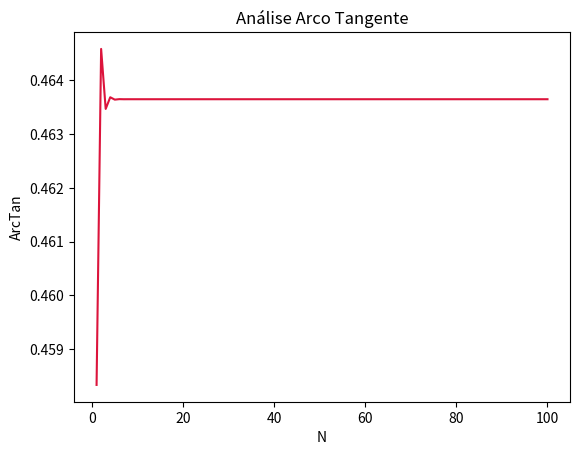

Source code (Python): (Note: this script raises an exception after producing the figure.)
from numpy import pi
import matplotlib.pyplot as plt

"""
def __esq__(x, n = 100):

    N = linspace(1, n, num = n)

    VALORES_ARCTAN = list( (((-1)**i)/(2*i + 1))*(x**(2*i + 1)) for i in N)
    VALORES_ARCTAN[0] = x*1


    return N, VALORES_ARCTAN, sum(VALORES_ARCTAN)
"""


# 1.a)

def __Taylor__(x, n=100):
    LISTA_N = []
    LISTA_ARCTAN = []

    arctan = x * 1
    for i in range(1, n + 1):
        parte_cima = (-1) ** i
        parte_baixo = (2 * i + 1)
        parte_x = x ** (2 * i + 1)

        arctan = arctan + (parte_cima / parte_baixo) * parte_x

        LISTA_N.append(i)
        LISTA_ARCTAN.append(arctan)

    return LISTA_N, LISTA_ARCTAN, LISTA_ARCTAN[-1]


# 1.b)

x, y, valor = __Taylor__(0.5, 100)

plt.plot(x, y, color='crimson')
plt.title('Análise Arco Tangente')
plt.xlabel('N')
plt.ylabel('ArcTan')
plt.show()


# 1.c)

def __Graus__():
    x = float(input('Insira o valor de x: '))
    if abs(x) > 1:
        print("Valor inválido. Insira o algo entre -1 e 1.")

    n = int(input('Insira o valor de n: '))

    return __Taylor__(x, n)[2] * 180 / pi


print(__Graus__())
